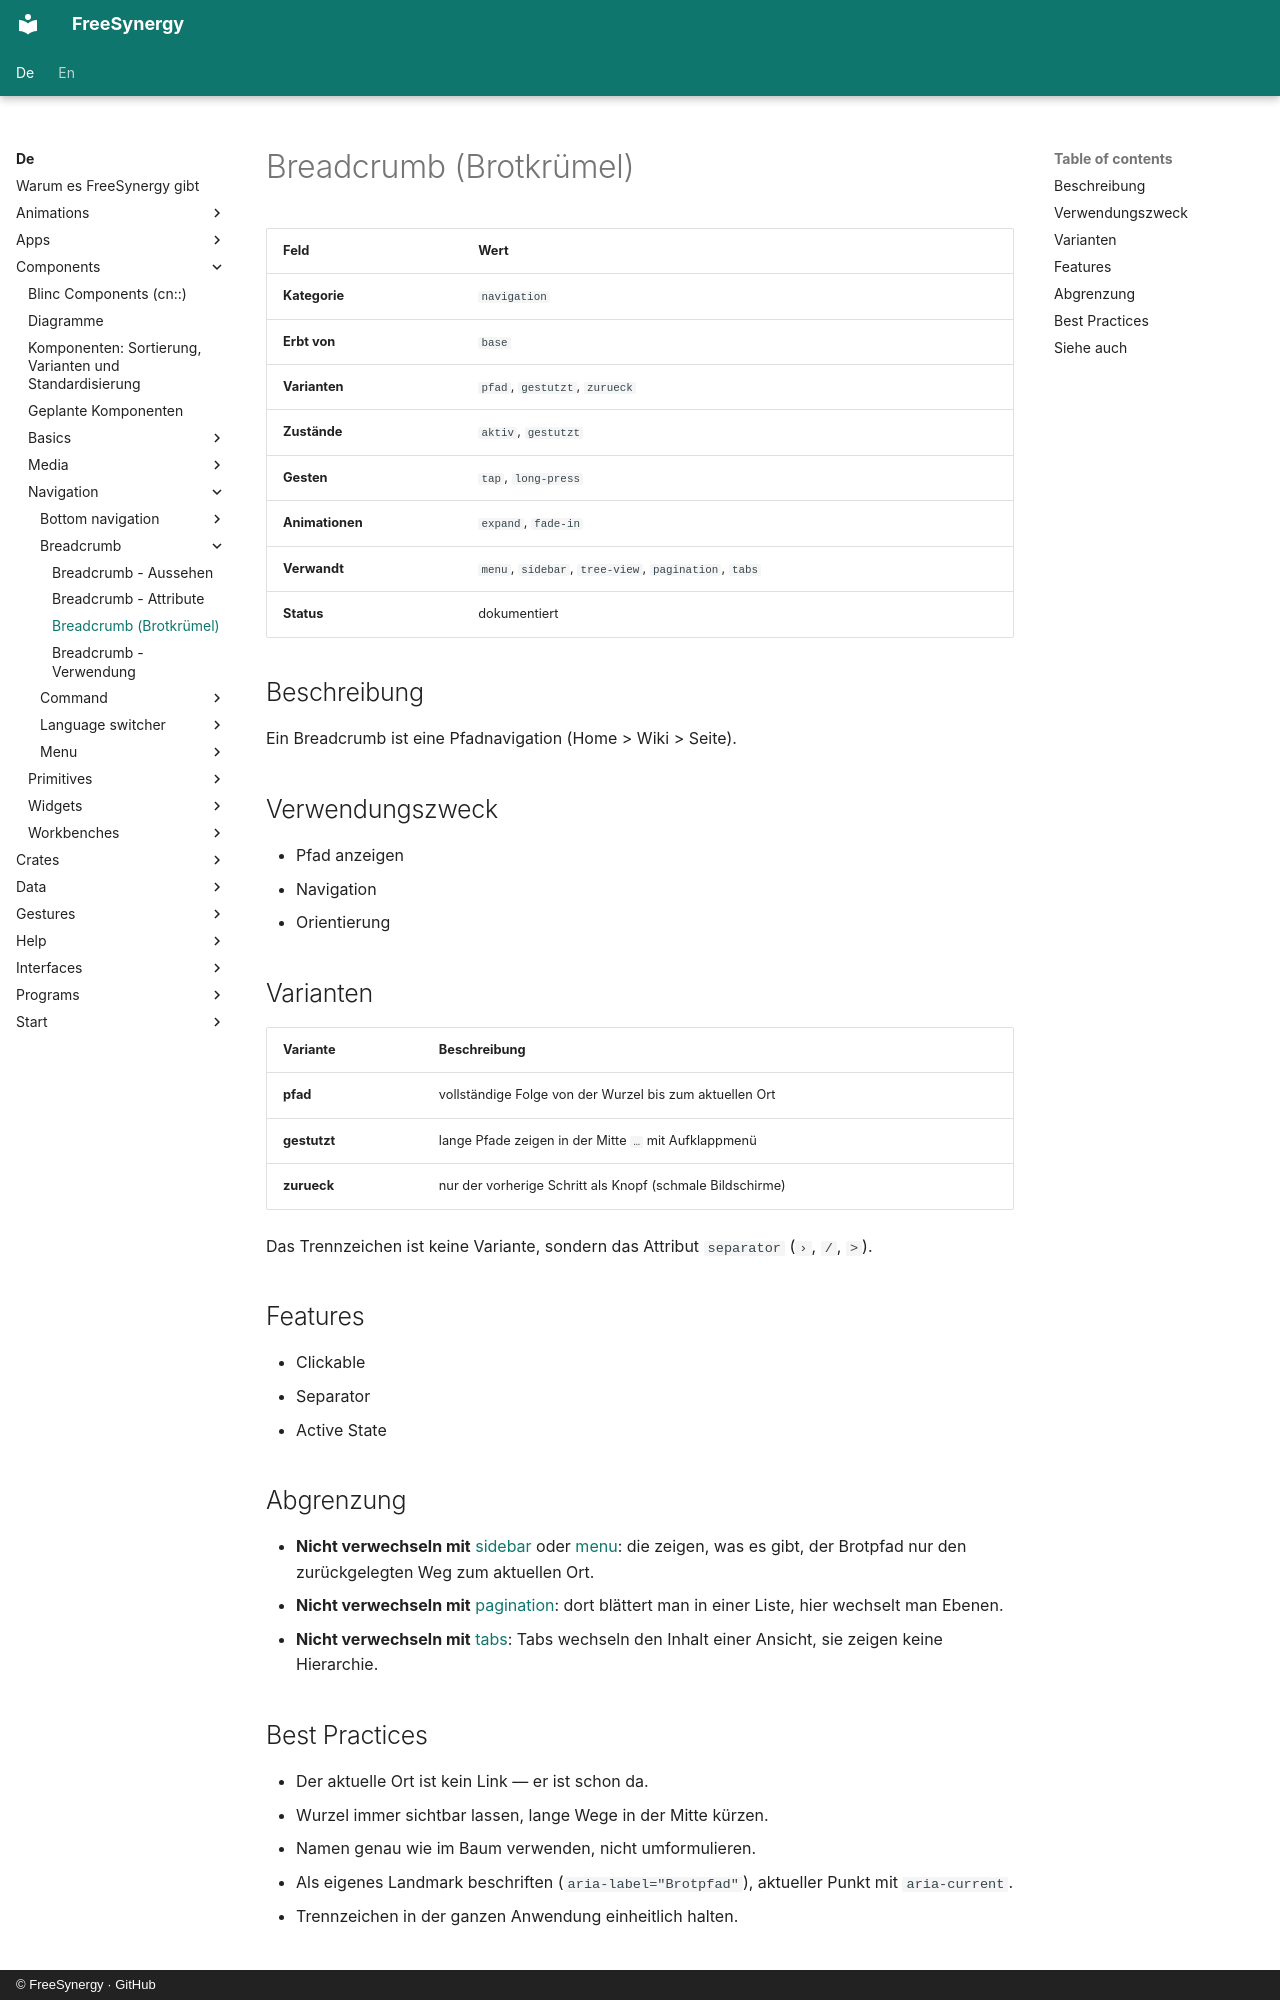

repository: FreeSynergy/fs-documentation · page: de/components/navigation/breadcrumb/description/index.html · generator: mkdocs · copyright: © FreeSynergy · GitHub

# Breadcrumb (Brotkrümel)

| Feld | Wert |
|------|------|
| **Kategorie** | `navigation` |
| **Erbt von** | `base` |
| **Varianten** | `pfad`, `gestutzt`, `zurueck` |
| **Zustände** | `aktiv`, `gestutzt` |
| **Gesten** | `tap`, `long-press` |
| **Animationen** | `expand`, `fade-in` |
| **Verwandt** | `menu`, `sidebar`, `tree-view`, `pagination`, `tabs` |
| **Status** | dokumentiert |

## Beschreibung
Ein Breadcrumb ist eine Pfadnavigation (Home > Wiki > Seite).

## Verwendungszweck

- Pfad anzeigen
- Navigation
- Orientierung

## Varianten

| Variante | Beschreibung |
|----------|--------------|
| **pfad** | vollständige Folge von der Wurzel bis zum aktuellen Ort |
| **gestutzt** | lange Pfade zeigen in der Mitte `…` mit Aufklappmenü |
| **zurueck** | nur der vorherige Schritt als Knopf (schmale Bildschirme) |

Das Trennzeichen ist keine Variante, sondern das Attribut `separator` (`›`, `/`, `>`).

## Features

- Clickable
- Separator
- Active State

## Abgrenzung

- **Nicht verwechseln mit** [sidebar](../sidebar/) oder [menu](../menu/): die zeigen, was es gibt,
  der Brotpfad nur den zurückgelegten Weg zum aktuellen Ort.
- **Nicht verwechseln mit** [pagination](../pagination/): dort blättert man in einer Liste,
  hier wechselt man Ebenen.
- **Nicht verwechseln mit** [tabs](../tabs/): Tabs wechseln den Inhalt einer Ansicht,
  sie zeigen keine Hierarchie.

## Best Practices

- Der aktuelle Ort ist kein Link — er ist schon da.
- Wurzel immer sichtbar lassen, lange Wege in der Mitte kürzen.
- Namen genau wie im Baum verwenden, nicht umformulieren.
- Als eigenes Landmark beschriften (`aria-label="Brotpfad"`), aktueller Punkt mit `aria-current`.
- Trennzeichen in der ganzen Anwendung einheitlich halten.
